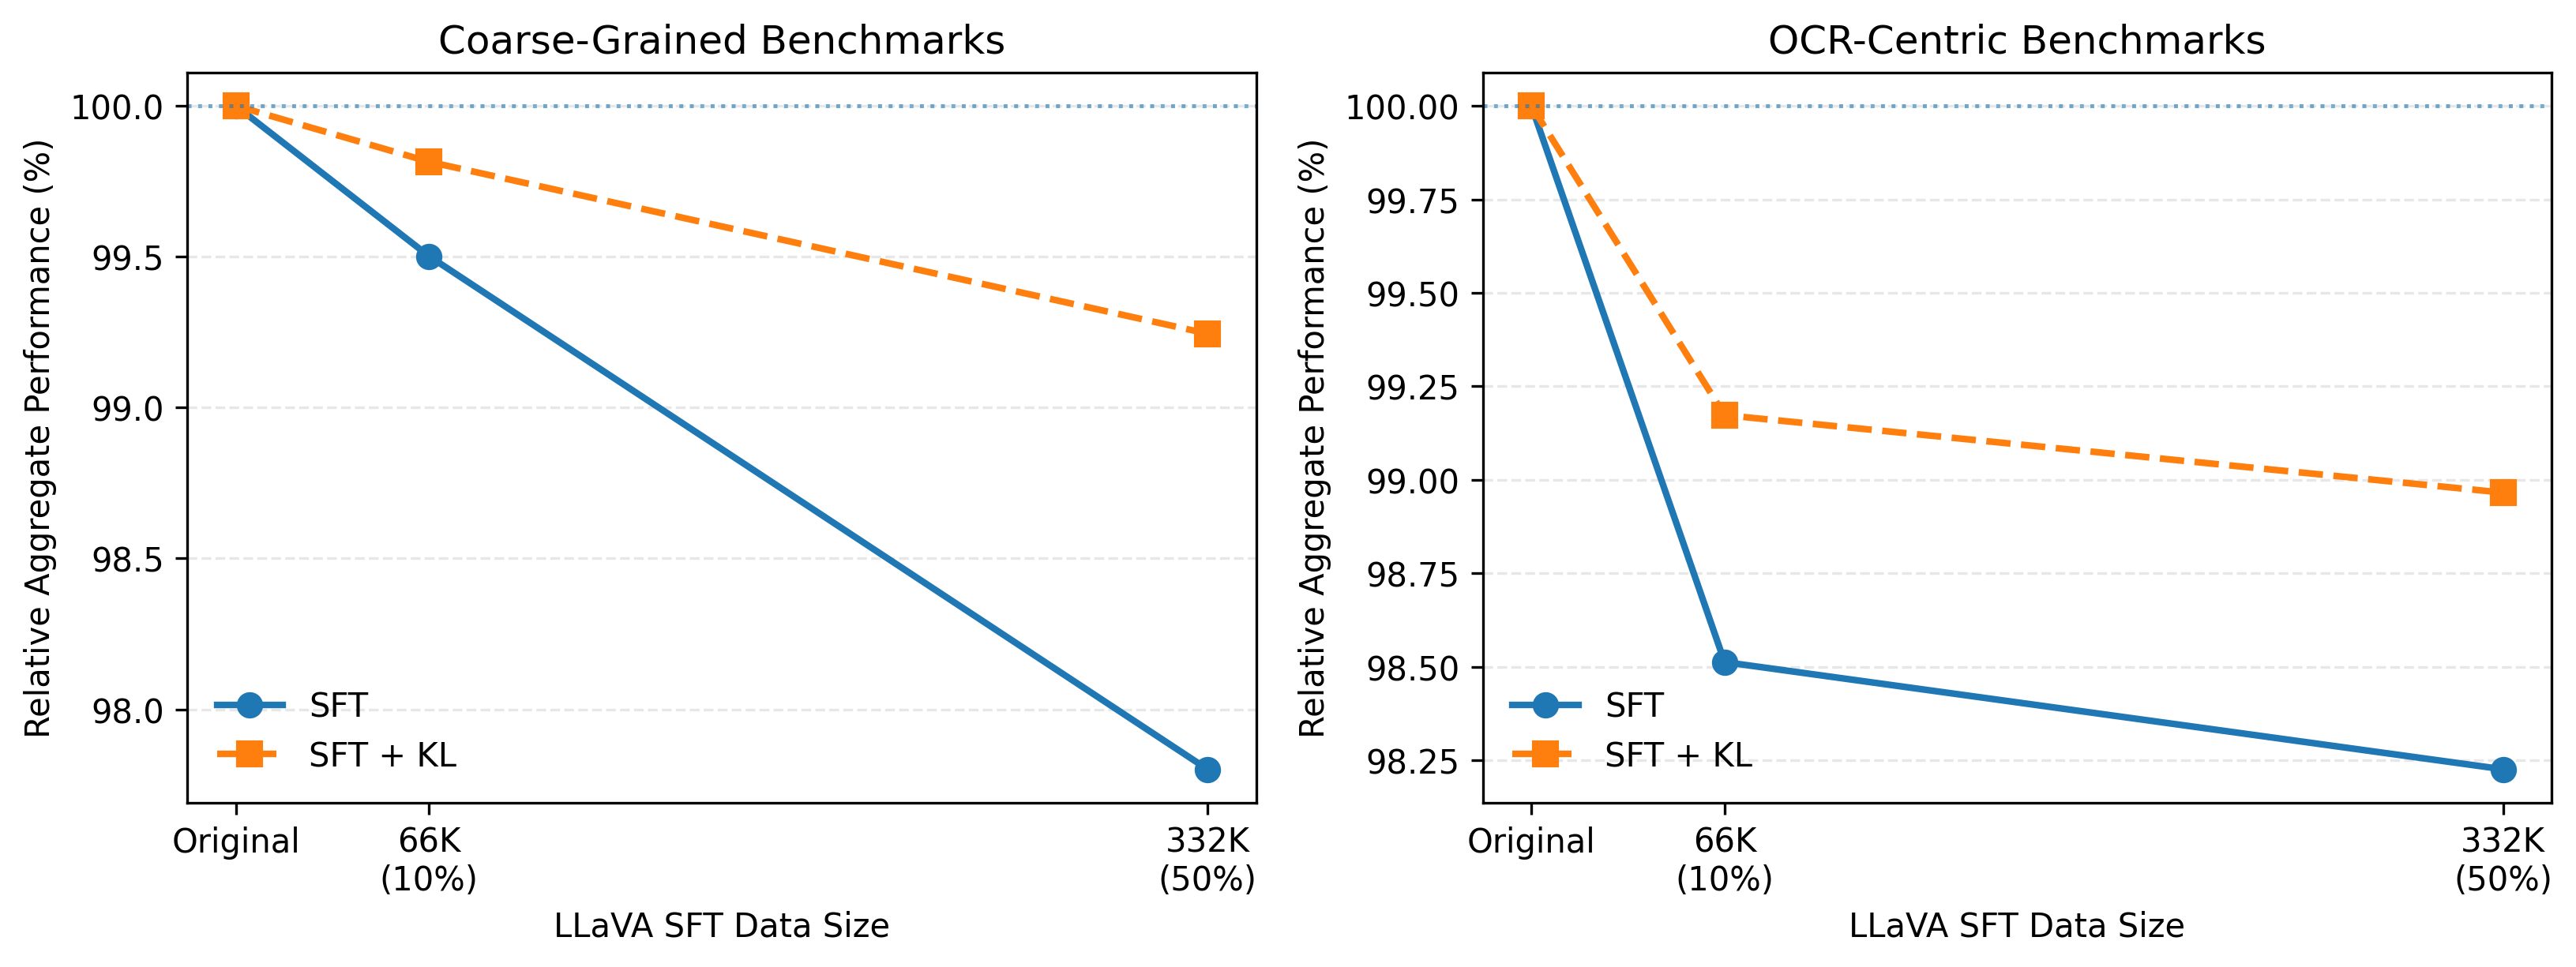

The file beside this chart, header and first rows:
Model, compression, MMBench, MME, MMMU, RealWorldQA, TextVQA, DocVQA, OCRBench, ChartQA
NEO-2B-SFT, 1.0, 76.20, 1566, 48.33, 62.74, 73.94, 89.86, 77.0, 81.0
NEO-2B-SFT (LLaVA@66K), 1.0, 75.68, 1573, 47.88, 62.22, 72.16, 89.16, 75.9, 79.92
NEO-2B-SFT (LLaVA@332K), 1.0, 75.43, 1566, 46.88, 59.73, 72.06, 88.84, 75.7, 79.6
NEO-2B-SFT (LLaVA@66K+KL), 1.0, 76.20, 1563, 47.55, 63.39, 73.01, 89.44, 76.2, 80.56
NEO-2B-SFT (LLaVA@332K+KL), 1.0, 75.85, 1555, 48.11, 61.83, 72.79, 89.14, 76.2, 80.4
